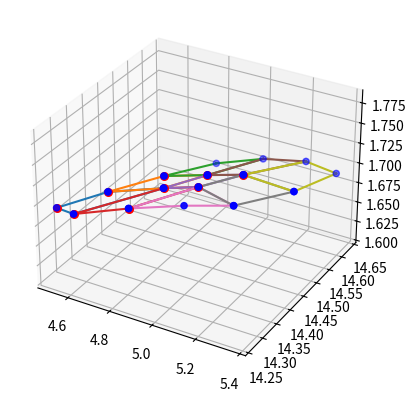

Source code (Python):
#!/usr/bin/env python
# -*- coding: utf-8 -*-

#
# Script to visualize python output files.
#

import sys
import numpy as np
import matplotlib.pyplot as plt
from mpl_toolkits.mplot3d import Axes3D


fig = plt.figure()
ax = fig.add_subplot(111, projection='3d')

if False:
  points = [[77.8793,133.399,107.52],[81.4639,129.914,107.52],[74.2754,136.894,107.52],[79.0424,137.149,107.52],[77.8443,133.357,110.48],[81.5631,129.835,110.48],[74.1507,136.931,110.48],[79.4285,136.877,110.48]]

  x_list = [x for [x,y,z] in points]
  y_list = [y for [x,y,z] in points]
  z_list = [z for [x,y,z] in points]

  # points
  ax.scatter(x_list[0],y_list[0],z_list[0],c='r',s=30)
  ax.scatter(x_list, y_list, z_list, c='b',s=20)

  # 2 3
  # 0 1
  # 
  # 6 7
  # 4 5

  # lines
  line_indices = [[0,1],[1,3],[3,2],[2,0],[4,5],[5,7],[7,6],[6,4]]
  x_lines_list = []
  y_lines_list = []
  z_lines_list = []
  for [i1,i2] in line_indices:
    x_lines_list += [x_list[i1], x_list[i2], np.inf]
    y_lines_list += [y_list[i1], y_list[i2], np.inf]
    z_lines_list += [z_list[i1], z_list[i2], np.inf]
  ax.plot(x_lines_list, y_lines_list, z_lines_list)

  plt.show();

# case 2:
p0=np.array([4.5147446983160675,14.269668406973052,1.6938222646713257]); p1=np.array([4.600984389910788,14.266659718833726,1.6938222646713257]); p2=np.array([4.625363384043174,14.360415541369274,1.693822264671326]); p3=np.array([4.806398144347733,14.420189111046364,1.6938222646713255]) # 1+1+1+1<3

points=[p0,p1,p2,p3]
x_list = [x for [x,y,z] in points]
y_list = [y for [x,y,z] in points]
z_list = [z for [x,y,z] in points]
# points
ax.scatter(x_list[0],y_list[0],z_list[0],c='r',s=30)
ax.scatter(x_list, y_list, z_list, c='b',s=20)

# 2 3
# 0 1

# lines
line_indices = [[0,1],[1,3],[3,2],[2,0]]
x_lines_list = []
y_lines_list = []
z_lines_list = []
for [i1,i2] in line_indices:
  x_lines_list += [x_list[i1], x_list[i2], np.inf]
  y_lines_list += [y_list[i1], y_list[i2], np.inf]
  z_lines_list += [z_list[i1], z_list[i2], np.inf]
ax.plot(x_lines_list, y_lines_list, z_lines_list)

p0=np.array([4.625363384043174,14.360415541369274,1.693822264671326]); p1=np.array([4.806398144347733,14.420189111046364,1.6938222646713255]); p2=np.array([4.756026721500549,14.457674405235165,1.6938222646713257]); p3=np.array([4.907955520751644,14.499204556275572,1.693822264671326]) # 1+1+1+1<3

points=[p0,p1,p2,p3]
x_list = [x for [x,y,z] in points]
y_list = [y for [x,y,z] in points]
z_list = [z for [x,y,z] in points]
# points
ax.scatter(x_list[0],y_list[0],z_list[0],c='r',s=30)
ax.scatter(x_list, y_list, z_list, c='b',s=20)

# 2 3
# 0 1

# lines
line_indices = [[0,1],[1,3],[3,2],[2,0]]
x_lines_list = []
y_lines_list = []
z_lines_list = []
for [i1,i2] in line_indices:
  x_lines_list += [x_list[i1], x_list[i2], np.inf]
  y_lines_list += [y_list[i1], y_list[i2], np.inf]
  z_lines_list += [z_list[i1], z_list[i2], np.inf]
ax.plot(x_lines_list, y_lines_list, z_lines_list)

p0=np.array([4.756026721500549,14.457674405235165,1.6938222646713257]); p1=np.array([4.907955520751644,14.499204556275572,1.693822264671326]); p2=np.array([4.8907033768309,14.54407974090634,1.6938222646713257]); p3=np.array([5.041876610629544,14.600674934833364,1.6938222646713257]) # 1+1+1+1<3

points=[p0,p1,p2,p3]
x_list = [x for [x,y,z] in points]
y_list = [y for [x,y,z] in points]
z_list = [z for [x,y,z] in points]
# points
ax.scatter(x_list[0],y_list[0],z_list[0],c='r',s=30)
ax.scatter(x_list, y_list, z_list, c='b',s=20)

# 2 3
# 0 1

# lines
line_indices = [[0,1],[1,3],[3,2],[2,0]]
x_lines_list = []
y_lines_list = []
z_lines_list = []
for [i1,i2] in line_indices:
  x_lines_list += [x_list[i1], x_list[i2], np.inf]
  y_lines_list += [y_list[i1], y_list[i2], np.inf]
  z_lines_list += [z_list[i1], z_list[i2], np.inf]
ax.plot(x_lines_list, y_lines_list, z_lines_list)

p0=np.array([4.600984389910788,14.266659718833726,1.6938222646713257]); p1=np.array([4.768504746767351,14.32978488379697,1.6938222646713255]); p2=np.array([4.806398144347733,14.420189111046364,1.6938222646713255]); p3=np.array([4.925207664672388,14.454329371644802,1.6938222646713257]) # 1+1+1+1<3

points=[p0,p1,p2,p3]
x_list = [x for [x,y,z] in points]
y_list = [y for [x,y,z] in points]
z_list = [z for [x,y,z] in points]
# points
ax.scatter(x_list[0],y_list[0],z_list[0],c='r',s=30)
ax.scatter(x_list, y_list, z_list, c='b',s=20)

# 2 3
# 0 1

# lines
line_indices = [[0,1],[1,3],[3,2],[2,0]]
x_lines_list = []
y_lines_list = []
z_lines_list = []
for [i1,i2] in line_indices:
  x_lines_list += [x_list[i1], x_list[i2], np.inf]
  y_lines_list += [y_list[i1], y_list[i2], np.inf]
  z_lines_list += [z_list[i1], z_list[i2], np.inf]
ax.plot(x_lines_list, y_lines_list, z_lines_list)

p0=np.array([4.806398144347733,14.420189111046364,1.6938222646713255]); p1=np.array([4.925207664672388,14.454329371644802,1.6938222646713257]); p2=np.array([4.907955520751644,14.499204556275572,1.693822264671326]); p3=np.array([5.035636461061356,14.531944854561006,1.6938222646713257]) # 1+1+1+1<3

points=[p0,p1,p2,p3]
x_list = [x for [x,y,z] in points]
y_list = [y for [x,y,z] in points]
z_list = [z for [x,y,z] in points]
# points
ax.scatter(x_list[0],y_list[0],z_list[0],c='r',s=30)
ax.scatter(x_list, y_list, z_list, c='b',s=20)

# 2 3
# 0 1

# lines
line_indices = [[0,1],[1,3],[3,2],[2,0]]
x_lines_list = []
y_lines_list = []
z_lines_list = []
for [i1,i2] in line_indices:
  x_lines_list += [x_list[i1], x_list[i2], np.inf]
  y_lines_list += [y_list[i1], y_list[i2], np.inf]
  z_lines_list += [z_list[i1], z_list[i2], np.inf]
ax.plot(x_lines_list, y_lines_list, z_lines_list)

p0=np.array([4.907955520751644,14.499204556275572,1.693822264671326]); p1=np.array([5.035636461061356,14.531944854561006,1.6938222646713257]); p2=np.array([5.041876610629544,14.600674934833364,1.6938222646713257]); p3=np.array([5.208228258827136,14.630743910763027,1.6938222646713257]) # 1+1+1+1<3

points=[p0,p1,p2,p3]
x_list = [x for [x,y,z] in points]
y_list = [y for [x,y,z] in points]
z_list = [z for [x,y,z] in points]
# points
ax.scatter(x_list[0],y_list[0],z_list[0],c='r',s=30)
ax.scatter(x_list, y_list, z_list, c='b',s=20)

# 2 3
# 0 1

# lines
line_indices = [[0,1],[1,3],[3,2],[2,0]]
x_lines_list = []
y_lines_list = []
z_lines_list = []
for [i1,i2] in line_indices:
  x_lines_list += [x_list[i1], x_list[i2], np.inf]
  y_lines_list += [y_list[i1], y_list[i2], np.inf]
  z_lines_list += [z_list[i1], z_list[i2], np.inf]
ax.plot(x_lines_list, y_lines_list, z_lines_list)

p0=np.array([4.768504746767351,14.32978488379697,1.6938222646713255]); p1=np.array([4.9504811412053185,14.38590944028343,1.693822264671326]); p2=np.array([4.925207664672388,14.454329371644802,1.6938222646713257]); p3=np.array([5.1237068447662555,14.42881220686678,1.6938222646713255]) # 0+1+1+1<3

points=[p0,p1,p2,p3]
x_list = [x for [x,y,z] in points]
y_list = [y for [x,y,z] in points]
z_list = [z for [x,y,z] in points]
# points
ax.scatter(x_list[0],y_list[0],z_list[0],c='r',s=30)
ax.scatter(x_list, y_list, z_list, c='b',s=20)

# 2 3
# 0 1

# lines
line_indices = [[0,1],[1,3],[3,2],[2,0]]
x_lines_list = []
y_lines_list = []
z_lines_list = []
for [i1,i2] in line_indices:
  x_lines_list += [x_list[i1], x_list[i2], np.inf]
  y_lines_list += [y_list[i1], y_list[i2], np.inf]
  z_lines_list += [z_list[i1], z_list[i2], np.inf]
ax.plot(x_lines_list, y_lines_list, z_lines_list)

p0=np.array([4.925207664672388,14.454329371644802,1.6938222646713257]); p1=np.array([5.1237068447662555,14.42881220686678,1.6938222646713255]); p2=np.array([5.035636461061356,14.531944854561006,1.6938222646713257]); p3=np.array([5.281527502142019,14.524123761129669,1.6938222646713257]) # 1+1+1+1<3

points=[p0,p1,p2,p3]
x_list = [x for [x,y,z] in points]
y_list = [y for [x,y,z] in points]
z_list = [z for [x,y,z] in points]
# points
ax.scatter(x_list[0],y_list[0],z_list[0],c='r',s=30)
ax.scatter(x_list, y_list, z_list, c='b',s=20)

# 2 3
# 0 1

# lines
line_indices = [[0,1],[1,3],[3,2],[2,0]]
x_lines_list = []
y_lines_list = []
z_lines_list = []
for [i1,i2] in line_indices:
  x_lines_list += [x_list[i1], x_list[i2], np.inf]
  y_lines_list += [y_list[i1], y_list[i2], np.inf]
  z_lines_list += [z_list[i1], z_list[i2], np.inf]
ax.plot(x_lines_list, y_lines_list, z_lines_list)

p0=np.array([5.035636461061356,14.531944854561006,1.6938222646713257]); p1=np.array([5.281527502142019,14.524123761129669,1.6938222646713257]); p2=np.array([5.208228258827136,14.630743910763027,1.6938222646713257]); p3=np.array([5.363735564936542,14.618705477206964,1.6938222646713255]) # 1+1+1+1<3

points=[p0,p1,p2,p3]
x_list = [x for [x,y,z] in points]
y_list = [y for [x,y,z] in points]
z_list = [z for [x,y,z] in points]
# points
ax.scatter(x_list[0],y_list[0],z_list[0],c='r',s=30)
ax.scatter(x_list, y_list, z_list, c='b',s=20)

# 2 3
# 0 1

# lines
line_indices = [[0,1],[1,3],[3,2],[2,0]]
x_lines_list = []
y_lines_list = []
z_lines_list = []
for [i1,i2] in line_indices:
  x_lines_list += [x_list[i1], x_list[i2], np.inf]
  y_lines_list += [y_list[i1], y_list[i2], np.inf]
  z_lines_list += [z_list[i1], z_list[i2], np.inf]
ax.plot(x_lines_list, y_lines_list, z_lines_list)

plt.show()
